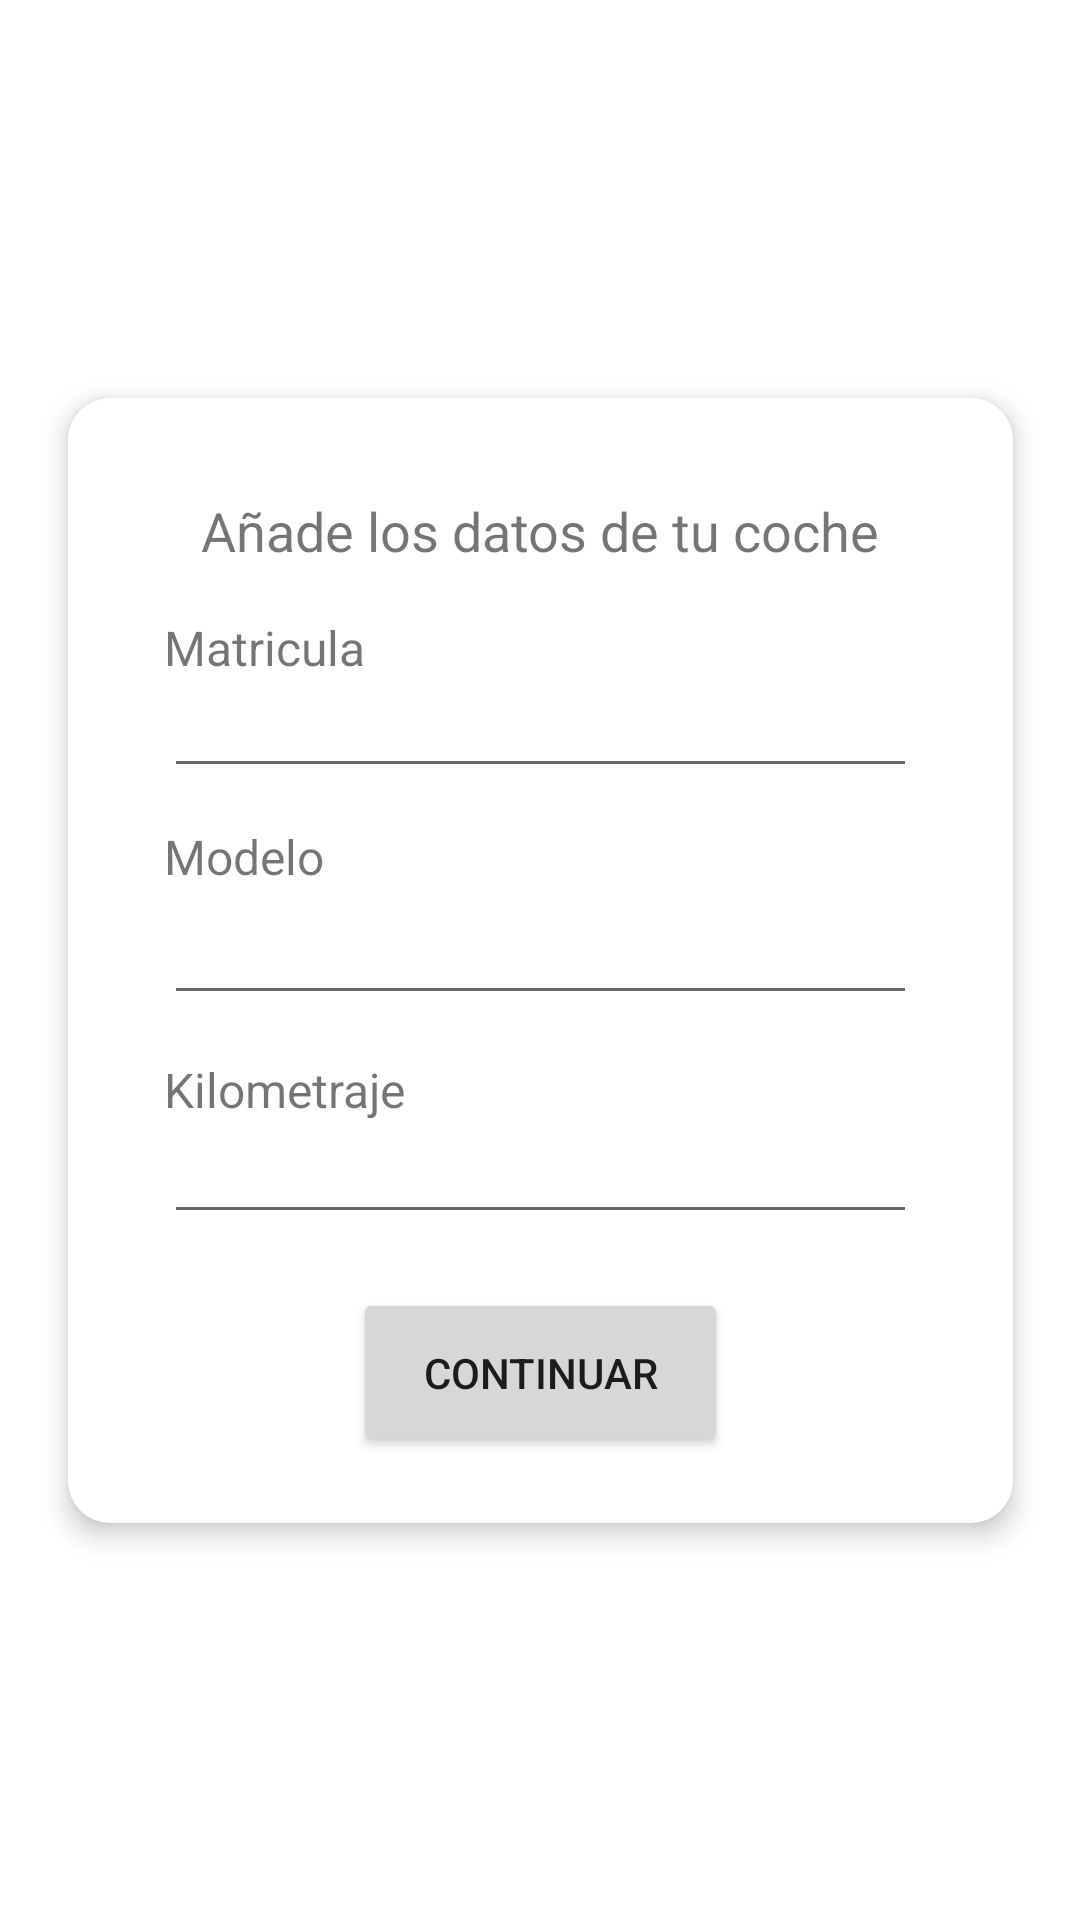

This screen was rendered from an Android layout file. Write that file and the resources it references.
<!-- AndroidManifest.xml: application theme Theme.HannahApp -->
<!-- res/layout/activity_car_info.xml -->
<?xml version="1.0" encoding="utf-8"?>
<androidx.constraintlayout.widget.ConstraintLayout xmlns:android="http://schemas.android.com/apk/res/android"
    xmlns:app="http://schemas.android.com/apk/res-auto"
    xmlns:tools="http://schemas.android.com/tools"
    android:layout_width="match_parent"
    android:layout_height="match_parent"
    tools:context=".activity_carInfo">

    <RelativeLayout
        android:id="@+id/relativeLayout3"
        android:layout_width="315dp"
        android:layout_height="375dp"
        android:layout_marginStart="24dp"
        android:layout_marginEnd="24dp"
        android:background="@drawable/background_content_form"
        android:elevation="5dp"
        android:orientation="horizontal"
        android:paddingBottom="22dp"
        app:layout_constraintBottom_toBottomOf="parent"
        app:layout_constraintEnd_toEndOf="parent"
        app:layout_constraintStart_toStartOf="parent"
        app:layout_constraintTop_toTopOf="parent">

        <EditText
            android:id="@+id/cpKilometroCoche"
            android:layout_width="wrap_content"
            android:layout_height="wrap_content"
            android:layout_below="@+id/cpModeloCoche"
            android:layout_alignParentStart="true"
            android:layout_alignParentEnd="true"
            android:layout_marginStart="32dp"
            android:layout_marginTop="37dp"
            android:layout_marginEnd="32dp"
            android:ems="10"
            android:inputType="textPersonName"
            android:textSize="14sp" />

        <EditText
            android:id="@+id/cpModeloCoche"
            android:layout_width="wrap_content"
            android:layout_height="wrap_content"
            android:layout_below="@+id/txtModelo"
            android:layout_alignParentStart="true"
            android:layout_alignParentEnd="true"
            android:layout_marginStart="32dp"
            android:layout_marginTop="6dp"
            android:layout_marginEnd="32dp"
            android:ems="10"
            android:inputType="textPersonName"
            android:textSize="14sp" />

        <TextView
            android:id="@+id/txtKilometro"
            android:layout_width="wrap_content"
            android:layout_height="wrap_content"
            android:layout_below="@+id/cpModeloCoche"
            android:layout_alignParentStart="true"
            android:layout_marginStart="32dp"
            android:layout_marginTop="14dp"
            android:text="Kilometraje"
            android:textSize="16sp" />

        <TextView
            android:id="@+id/txtAñadirCoche"
            android:layout_width="wrap_content"
            android:layout_height="wrap_content"
            android:layout_alignParentStart="true"
            android:layout_alignParentTop="true"
            android:layout_alignParentEnd="true"
            android:layout_marginTop="32dp"
            android:text="Añade los datos de tu coche"
            android:textAlignment="center"
            android:textSize="18sp" />

        <TextView
            android:id="@+id/txtMatricula"
            android:layout_width="wrap_content"
            android:layout_height="wrap_content"
            android:layout_below="@+id/txtAñadirCoche"
            android:layout_alignParentStart="true"
            android:layout_marginStart="32dp"
            android:layout_marginTop="16dp"
            android:text="Matricula"
            android:textSize="16sp" />

        <EditText
            android:id="@+id/cpMatriculaCoche"
            android:layout_width="wrap_content"
            android:layout_height="wrap_content"
            android:layout_below="@+id/txtMatricula"
            android:layout_alignParentStart="true"
            android:layout_alignParentEnd="true"
            android:layout_marginStart="32dp"
            android:layout_marginEnd="32dp"
            android:ems="10"
            android:inputType="textPersonName"
            android:textSize="14sp" />

        <TextView
            android:id="@+id/txtModelo"
            android:layout_width="wrap_content"
            android:layout_height="wrap_content"
            android:layout_below="@+id/cpMatriculaCoche"
            android:layout_alignParentStart="true"
            android:layout_marginStart="32dp"
            android:layout_marginTop="12dp"
            android:text="Modelo"
            android:textSize="16sp" />

        <Button
            android:id="@+id/btn_continuar"
            android:layout_width="125dp"
            android:layout_height="wrap_content"
            android:layout_below="@+id/cpKilometroCoche"
            android:layout_alignParentStart="true"
            android:layout_alignParentEnd="true"
            android:layout_alignParentBottom="true"
            android:layout_marginStart="95dp"
            android:layout_marginTop="18dp"
            android:layout_marginEnd="95dp"
            android:onClick="enviarDatos"
            android:text="Continuar" />
    </RelativeLayout>




</androidx.constraintlayout.widget.ConstraintLayout>
<!-- resources referenced by this layout -->
<resources>
  <!-- drawable background_content_form (drawable) -->
  <?xml version="1.0" encoding="utf-8"?>
  <shape xmlns:android="http://schemas.android.com/apk/res/android">
  
      <solid
          android:color="#FFFFFF"
          />
      <corners
          android:radius="14dp"
  
          />
  
  
  </shape>
  <style name="Theme.HannahApp" parent="Theme.MaterialComponents.DayNight.NoActionBar">
          
          <item name="colorPrimary">@color/purple_500</item>
          <item name="colorPrimaryVariant">@color/purple_700</item>
          <item name="colorOnPrimary">@color/white</item>
          
          <item name="colorSecondary">@color/teal_200</item>
          <item name="colorSecondaryVariant">@color/teal_700</item>
          <item name="colorOnSecondary">@color/black</item>
          
          <item name="android:statusBarColor" tools:targetApi="l">?attr/colorPrimaryVariant</item>
          
  
      </style>
  <!-- not gathered from this repository: default colours our renderer supplied (Android Studio template values) -->
  <color name="purple_500">#FF6200EE</color>
  <color name="purple_700">#FF3700B3</color>
  <color name="teal_200">#FF03DAC5</color>
  <color name="teal_700">#FF018786</color>
  <color name="black">#FF000000</color>
  <color name="white">#FFFFFFFF</color>
</resources>
